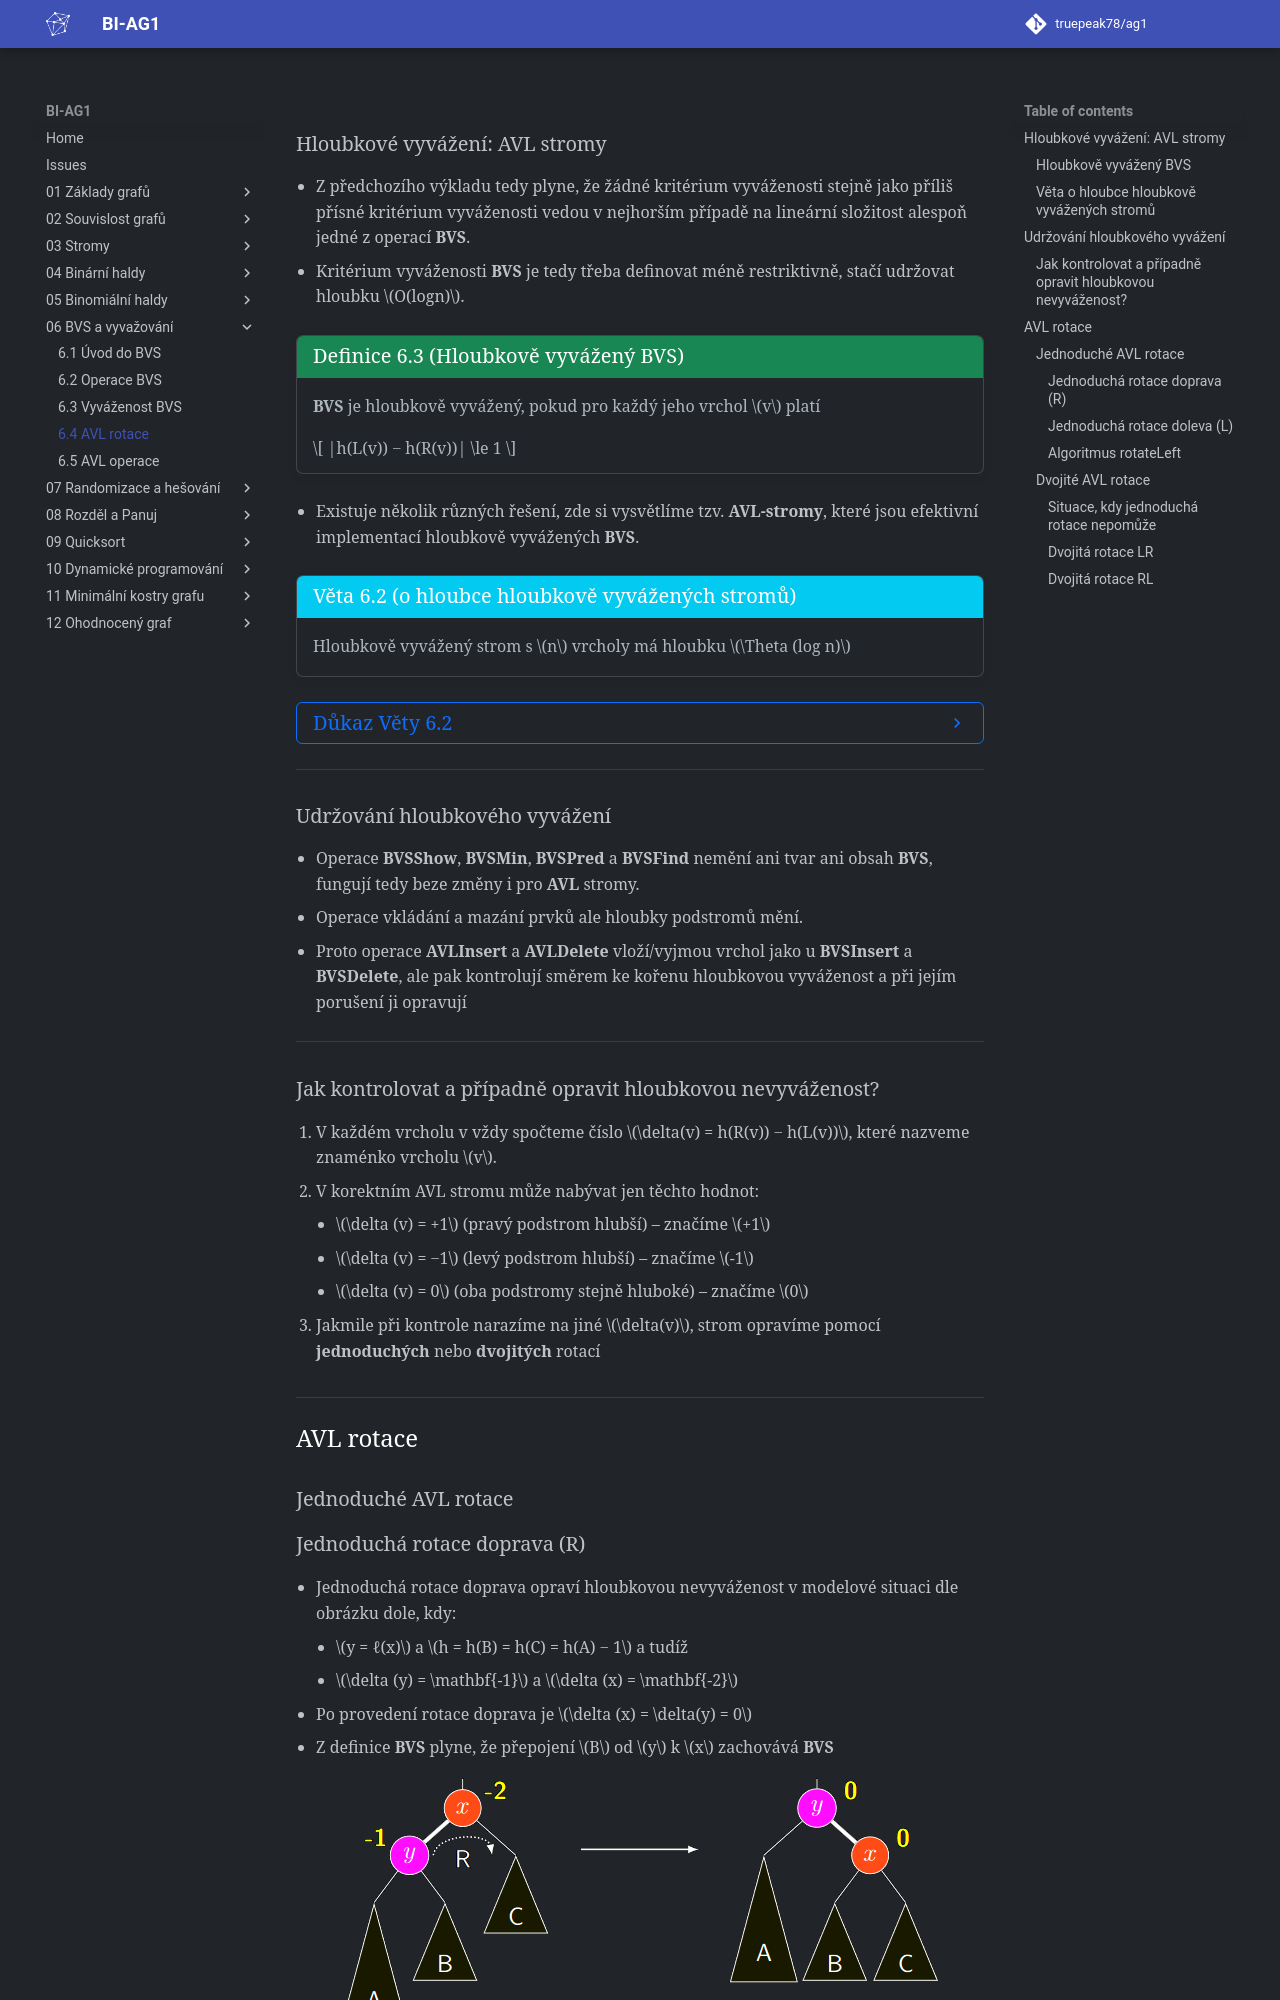

repository: truepeak78/ag1 · page: 06_BVS_a_vyvažování/6.4_AVL_rotace/index.html · generator: mkdocs

## Hloubkové vyvážení: AVL stromy

- Z předchozího výkladu tedy plyne, že žádné kritérium vyváženosti
  stejně jako příliš přísné kritérium vyváženosti vedou v nejhorším
  případě na lineární složitost alespoň jedné z operací **BVS**.
- Kritérium vyváženosti **BVS** je tedy třeba definovat méně
  restriktivně, stačí udržovat hloubku $O(logn)$.

<a id="def-6.3"></a>
!!! Definition "[Definice 6.3 (Hloubkově vyvážený BVS)](#def-6.3)"

    ### Hloubkově vyvážený BVS {#def-6.3}

    **BVS** je hloubkově vyvážený, pokud pro každý jeho vrchol $v$ platí

    $$
    |h(L(v)) − h(R(v))| \le 1
    $$

- Existuje několik různých řešení, zde si vysvětlíme tzv.
  **AVL-stromy**, které jsou efektivní implementací hloubkově
  vyvážených **BVS**.

<a id="theorem-6.2"></a>
!!! Theorem "[Věta 6.2 (o hloubce hloubkově vyvážených stromů)](#theorem-6.2)"

    ### Věta o hloubce hloubkově vyvážených stromů {#theorem-6.2}

    Hloubkově vyvážený strom s $n$ vrcholy má hloubku $\Theta (log n)$

??? Proof "Důkaz Věty 6.2"

    1. Definujme $A_{h} =$ min. počet vrcholů **HV** stromu hloubky $h$
    2. Ukážeme, že $A_{h}$ roste exponenciálně s $h$
    3. Nejmenší takové stromy dané hloubky jsou maximálně "hloubkově vyvážené" v mezích definice, čili v každém vnitřním
    vrcholu v platí $|h(L(v)) − h(R(v))| = 1.$
    Pro $h \le 4$ lze nejmenší **HV** stromy hloubky $h$ nalézt přímo:
    ![Image title](../assets/06/bst_proof2.png){ align=center }    
    4. Obecně pak minimální **HV** strom hloubky $h$ musí mít jako
    podstromy minimální **HV** stromy hloubky $h − 1$ a $h − 2$
    5. Musí tedy platit $A_{h} = A_{h−1} + A_{h−2} + 1$
    6. Dokážeme indukcí, že $A_{h+1} \geq 2^{\frac{h}{2}} \stackrel{\cdot}{=} 1.41^{h}$
